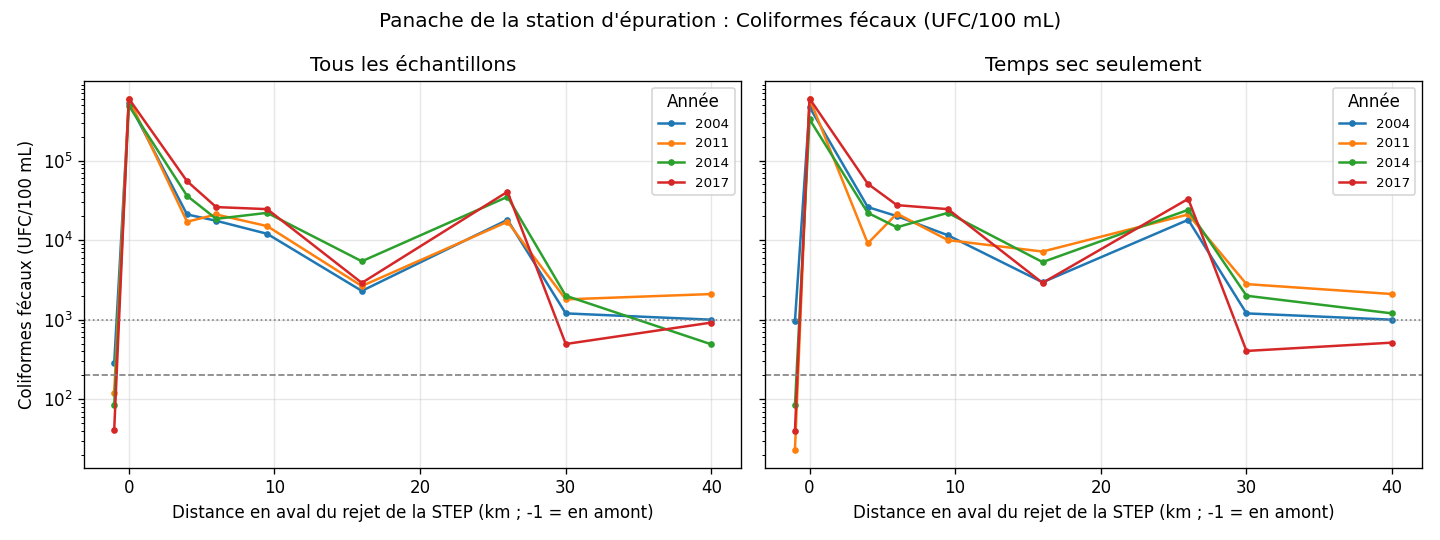

The file beside this chart, header and first rows:
km, 2004, 2011, 2014, 2017
-1.0, 284.0, 122.0, 84.0, 42.0
0.0, 535000, 600000, 490000, 600000
4.0, 21000, 17000, 36000, 55000
6.0, 17500, 21000, 18500, 26000
9.5, 12000, 15000, 22000, 24500
16.0, 2300, 2650, 5420, 2900
26.0, 18000, 17000, 35000, 40500
30.0, 1200, 1800, 2000, 495.0
40.0, 1000, 2100, 490.0, 920.0
